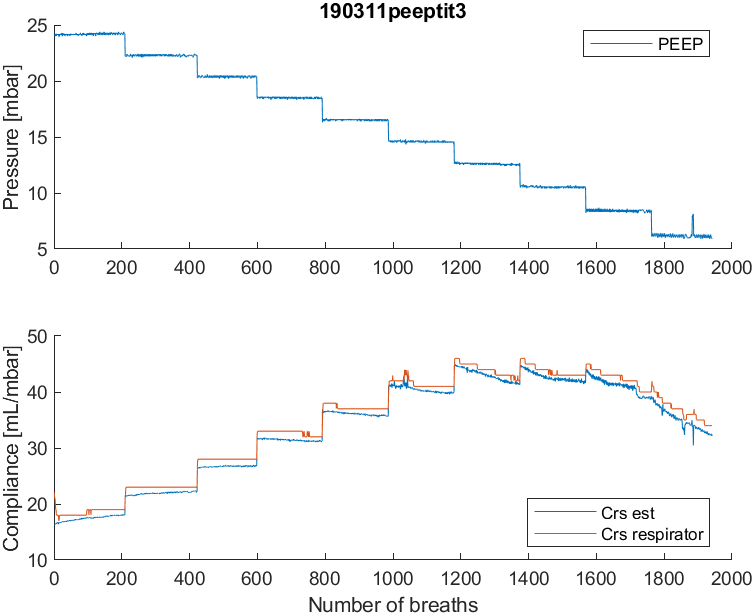

Source data for this figure (header and first rows):
timestamp, t, p_peep, p_pip, p_plat, p_aw_avg, V_tidal, f, frac_insp_O2, P_et_CO2, sat_p_O2, pulse_rate, pulse_index, C_rs_eve, R_rs_eve, R_rs_est, C_rs_est, p_peep_est, coef_determ
1552336482, 44.17, 24.21, 39.24, 38.75, 30.57, 263.9, 20, 100, 68.28, 100, 151, NaN, 22.05, 10.91, 9.376, 16.4, 24.1, 0.989
1552336485, 47.15, 24.11, 39.69, 39.19, 30.98, 238.2, 20, 100, 85.6, 100, 149.7, NaN, 21.05, 11, 9.605, 16.39, 24.12, 0.989
1552336488, 50.14, 24.19, 39.7, 39.3, 31, 256, 20, 100, 89.28, 100, 148.2, NaN, 21, 10.04, 9.208, 16.35, 24.23, 0.99
1552336491, 53.14, 24.01, 39.7, 39.3, 31, 261.1, 20, 100, 90.72, 100, 148, NaN, 20.05, 10, 9.399, 16.41, 24.09, 0.989
1552336494, 56.15, 24.09, 39.61, 39.12, 31, 260.4, 20, 100, 91.4, 100, 148, NaN, 19.04, 10, 9.245, 16.52, 24.18, 0.989
1552336497, 59.15, 24.2, 39.6, 38.91, 31, 261.4, 20, 100, 91.85, 100, 147.2, NaN, 19, 10, 9.353, 16.51, 24.14, 0.989
1552336500, 62.14, 24.01, 39.69, 39.18, 31, 260.8, 20, 100, 92.59, 100, 148, NaN, 18.04, 10, 9.277, 16.47, 24.14, 0.989
1552336503, 65.15, 24.19, 39.6, 39.2, 31, 261.6, 20, 100, 93.35, 100, 147.8, NaN, 18, 10, 9.274, 16.57, 24.2, 0.989
1552336506, 68.14, 24.2, 39.6, 39.11, 31, 262.5, 20, 100, 94.12, 100, 147, NaN, 18, 10, 9.259, 16.68, 24.14, 0.989
1552336509, 71.14, 24.11, 39.7, 39.19, 31, 263.4, 20, 100, 94.99, 100, 148, NaN, 18, 10, 9.25, 16.64, 24.15, 0.989
1552336512, 74.13, 24.2, 39.6, 39.11, 31, 263.5, 20, 100, 95.76, 100, 147.6, NaN, 18, 10, 9.178, 16.72, 24.2, 0.988
1552336515, 77.12, 24.11, 39.7, 39.29, 31, 264.3, 20, 100, 96, 100, 147.2, NaN, 18, 10, 9.204, 16.59, 24.15, 0.989
1552336518, 80.14, 24.1, 39.6, 39.21, 31, 263.8, 20, 100, 96, 100, 147.1, NaN, 18, 10, 9.253, 16.4, 24.3, 0.989
1552336521, 83.13, 24.19, 39.6, 38.92, 31, 264.1, 20, 100, 96, 100, 147.3, NaN, 17.06, 10, 9.144, 16.66, 24.23, 0.989
1552336524, 86.13, 23.92, 39.69, 39.18, 31, 264.4, 20, 100, 96.47, 100, 147, NaN, 17, 10, 9.308, 16.63, 24.13, 0.988
1552336527, 89.13, 24.09, 39.61, 39.1, 31, 264.1, 20, 100, 96.7, 100, 147.3, NaN, 17.95, 10, 9.184, 16.76, 24.23, 0.989
1552336530, 92.12, 24.19, 39.69, 39.01, 31, 264.7, 20, 100, 96.7, 100, 147.2, NaN, 18, 10, 9.22, 16.67, 24.22, 0.989
1552336533, 95.12, 24.11, 39.7, 39.19, 31, 264.6, 20, 100, 97.24, 100, 147, NaN, 18, 10, 9.297, 16.68, 24.18, 0.989
1552336536, 98.13, 24.19, 39.61, 39.2, 31, 265, 20, 100, 97.5, 100, 147, NaN, 18, 10, 9.153, 16.65, 24.29, 0.989
1552336539, 101.1, 24.2, 39.6, 39.1, 31, 265.7, 20, 100, 97.95, 100, 147, NaN, 18, 10, 9.282, 16.71, 24.15, 0.989
1552336542, 104.1, 24.11, 39.69, 39.1, 31, 265.6, 20, 100, 98.2, 100, 147, NaN, 18, 10, 9.221, 16.68, 24.22, 0.989
1552336545, 107.1, 24.19, 39.61, 39.28, 31, 266.3, 20, 100, 98.72, 100, 147, NaN, 18, 10, 9.213, 16.79, 24.25, 0.988
1552336548, 110.1, 24.3, 39.6, 39.12, 31, 266.8, 20, 100, 99, 100, 147, NaN, 18, 10, 9.123, 16.87, 24.16, 0.988
1552336551, 113.1, 24.11, 39.69, 39.1, 31, 267.4, 20, 100, 99, 100, 147, NaN, 18, 10, 9.282, 16.79, 24.23, 0.988
1552336554, 116.1, 24, 39.6, 39.19, 31, 268, 20, 100, 99, 100, 147, NaN, 18, 10, 9.185, 16.86, 24.25, 0.988
1552336557, 119.1, 24.29, 39.6, 39.11, 31, 268.3, 20, 100, 99, 100, 147, NaN, 18, 10, 9.021, 16.84, 24.25, 0.989
1552336560, 122.1, 24.11, 39.7, 39.19, 31, 269.2, 20, 100, 99.43, 100, 146.5, NaN, 18, 10, 9.204, 16.82, 24.22, 0.989
1552336563, 125.1, 24.2, 39.7, 39.29, 31, 269.1, 20, 100, 99.7, 100, 147, NaN, 18, 10, 9.15, 16.83, 24.28, 0.988
1552336566, 128.1, 24.1, 39.7, 39.11, 31, 269.1, 20, 100, 99.7, 100, 147, NaN, 18, 10, 9.161, 16.89, 24.15, 0.988
1552336569, 131.1, 24.19, 39.6, 39.1, 31, 267.8, 20, 100, 100.2, 100, 147, NaN, 18, 10, 9.144, 16.78, 24.26, 0.989
1552336572, 134.1, 24.2, 39.6, 39.01, 31, 267.8, 20, 100, 100.5, 100, 147.5, NaN, 18, 10, 9.035, 16.84, 24.3, 0.989
1552336575, 137.1, 24.02, 39.78, 39.19, 31, 268.7, 20, 100, 100.5, 100, 147.4, NaN, 18, 10, 9.212, 16.82, 24.2, 0.989
1552336578, 140.1, 24.09, 39.62, 39.2, 31, 269.1, 20, 100, 100.5, 100, 147.4, NaN, 18, 10, 9.328, 16.92, 24.22, 0.988
1552336581, 143.1, 24.19, 39.6, 39.01, 31, 268.8, 20, 100, 100.5, 100, 148, NaN, 18, 10, 9.026, 16.91, 24.19, 0.988
1552336584, 146.1, 24.11, 39.69, 39.19, 31, 268.5, 20, 100, 100.9, 100, 148, NaN, 18, 10, 9.339, 16.85, 24.21, 0.988
1552336587, 149.1, 24.19, 39.61, 39.2, 31, 267.7, 20, 100, 101.3, 100, 148, NaN, 18, 10, 9.162, 16.91, 24.27, 0.988
1552336590, 152.1, 24.11, 39.69, 39.3, 31, 269.1, 20, 100, 101.3, 100, 148, NaN, 18, 10, 9.336, 16.89, 24.19, 0.988
1552336593, 155.1, 24.1, 39.61, 39.21, 31, 268.3, 20, 100, 101.3, 100, 148, NaN, 18, 10, 9.239, 16.87, 24.3, 0.989
1552336596, 158.1, 24.2, 39.6, 38.92, 31, 268.9, 20, 100, 101.3, 100, 148, NaN, 18, 10, 9.127, 17.04, 24.25, 0.988
1552336599, 161.1, 24.01, 39.69, 39.09, 31, 269.3, 20, 100, 101.3, 100, 148, NaN, 18, 10, 9.26, 17, 24.25, 0.988
1552336602, 164.1, 24.19, 39.6, 39.19, 31, 269.4, 20, 100, 101.3, 100, 148, NaN, 18, 10, 9.096, 16.96, 24.34, 0.989
1552336605, 167.1, 24.11, 39.69, 39.2, 31, 271.1, 20, 100, 101.8, 100, 148, NaN, 18, 10, 9.31, 16.95, 24.2, 0.988
1552336608, 170.1, 24.1, 39.6, 39.2, 31, 269.9, 20, 100, 102, 100, 148, NaN, 18, 10, 9.219, 16.96, 24.31, 0.988
1552336611, 173.1, 24.2, 39.7, 38.92, 31, 270.5, 20, 100, 102, 100, 148, NaN, 18, 10, 9.224, 16.94, 24.24, 0.988
1552336614, 176.1, 24.1, 39.7, 39.09, 31, 269.6, 20, 100, 102.5, 100, 148, NaN, 18, 10, 9.25, 16.97, 24.24, 0.988
1552336617, 179.1, 24.2, 39.7, 39.2, 31, 269.5, 20, 100, 102.8, 100, 148, NaN, 18, 10, 9.17, 17.11, 24.28, 0.987
1552336620, 182.1, 24.02, 39.7, 39.2, 31, 270.7, 20, 100, 102.8, 100, 148, NaN, 18, 10, 9.158, 16.98, 24.2, 0.988
1552336623, 185.1, 24.18, 39.61, 39.3, 31, 270.6, 20, 100, 102.8, 100, 148.2, NaN, 18, 10, 9.022, 17.04, 24.34, 0.988
1552336626, 188.1, 24.2, 39.69, 39.02, 31, 272.5, 20, 100, 102.8, 100, 148.2, NaN, 18, 10, 9.137, 17.09, 24.25, 0.988
1552336629, 191.1, 24.11, 39.7, 39.19, 31, 272.4, 20, 100, 102.8, 100, 148.5, NaN, 18, 10, 9.231, 17.04, 24.3, 0.988
1552336632, 194.1, 24.19, 39.61, 38.82, 31, 272.6, 20, 100, 102.8, 100, 149, NaN, 18, 10, 9.186, 17.03, 24.23, 0.987
1552336635, 197.1, 24.11, 39.69, 39.09, 31, 271.4, 20, 100, 103.2, 100, 149, NaN, 18, 10, 9.241, 17.07, 24.25, 0.988
1552336638, 200.1, 24.19, 39.61, 38.91, 31, 269.9, 20, 100, 103.5, 100, 149, NaN, 18, 10, 9.22, 17.1, 24.25, 0.988
1552336641, 203.1, 24.11, 39.79, 39.18, 31, 270.3, 20, 100, 103.5, 100, 149, NaN, 18, 10, 9.375, 17.03, 24.24, 0.987
1552336644, 206.1, 24.2, 39.61, 39.2, 31, 269.8, 20, 100, 103.5, 100, 149, NaN, 18, 10, 8.987, 17.14, 24.35, 0.989
1552336647, 209.1, 24.11, 39.69, 39.2, 31, 272.4, 20, 100, 103.5, 100, 149, NaN, 18, 10, 9.371, 17.05, 24.21, 0.987
1552336650, 212.1, 24.2, 39.6, 39.29, 31, 271.3, 20, 100, 103.5, 100, 148.8, NaN, 18, 10, 9.078, 17.08, 24.34, 0.989
1552336653, 215, 24.11, 39.7, 39.21, 31, 273, 20, 100, 103.1, 100, 150, NaN, 18, 10, 9.345, 17.14, 24.17, 0.987
1552336656, 218, 24.2, 39.6, 39.29, 31, 270.6, 20, 100, 102.3, 100, 150, NaN, 18, 10, 9.012, 17.16, 24.31, 0.988
1552336659, 221, 24.1, 39.7, 39.21, 31, 272.9, 20, 100, 101.6, 100, 150.2, NaN, 18, 10, 9.398, 17.09, 24.21, 0.988
... 1,881 more rows
